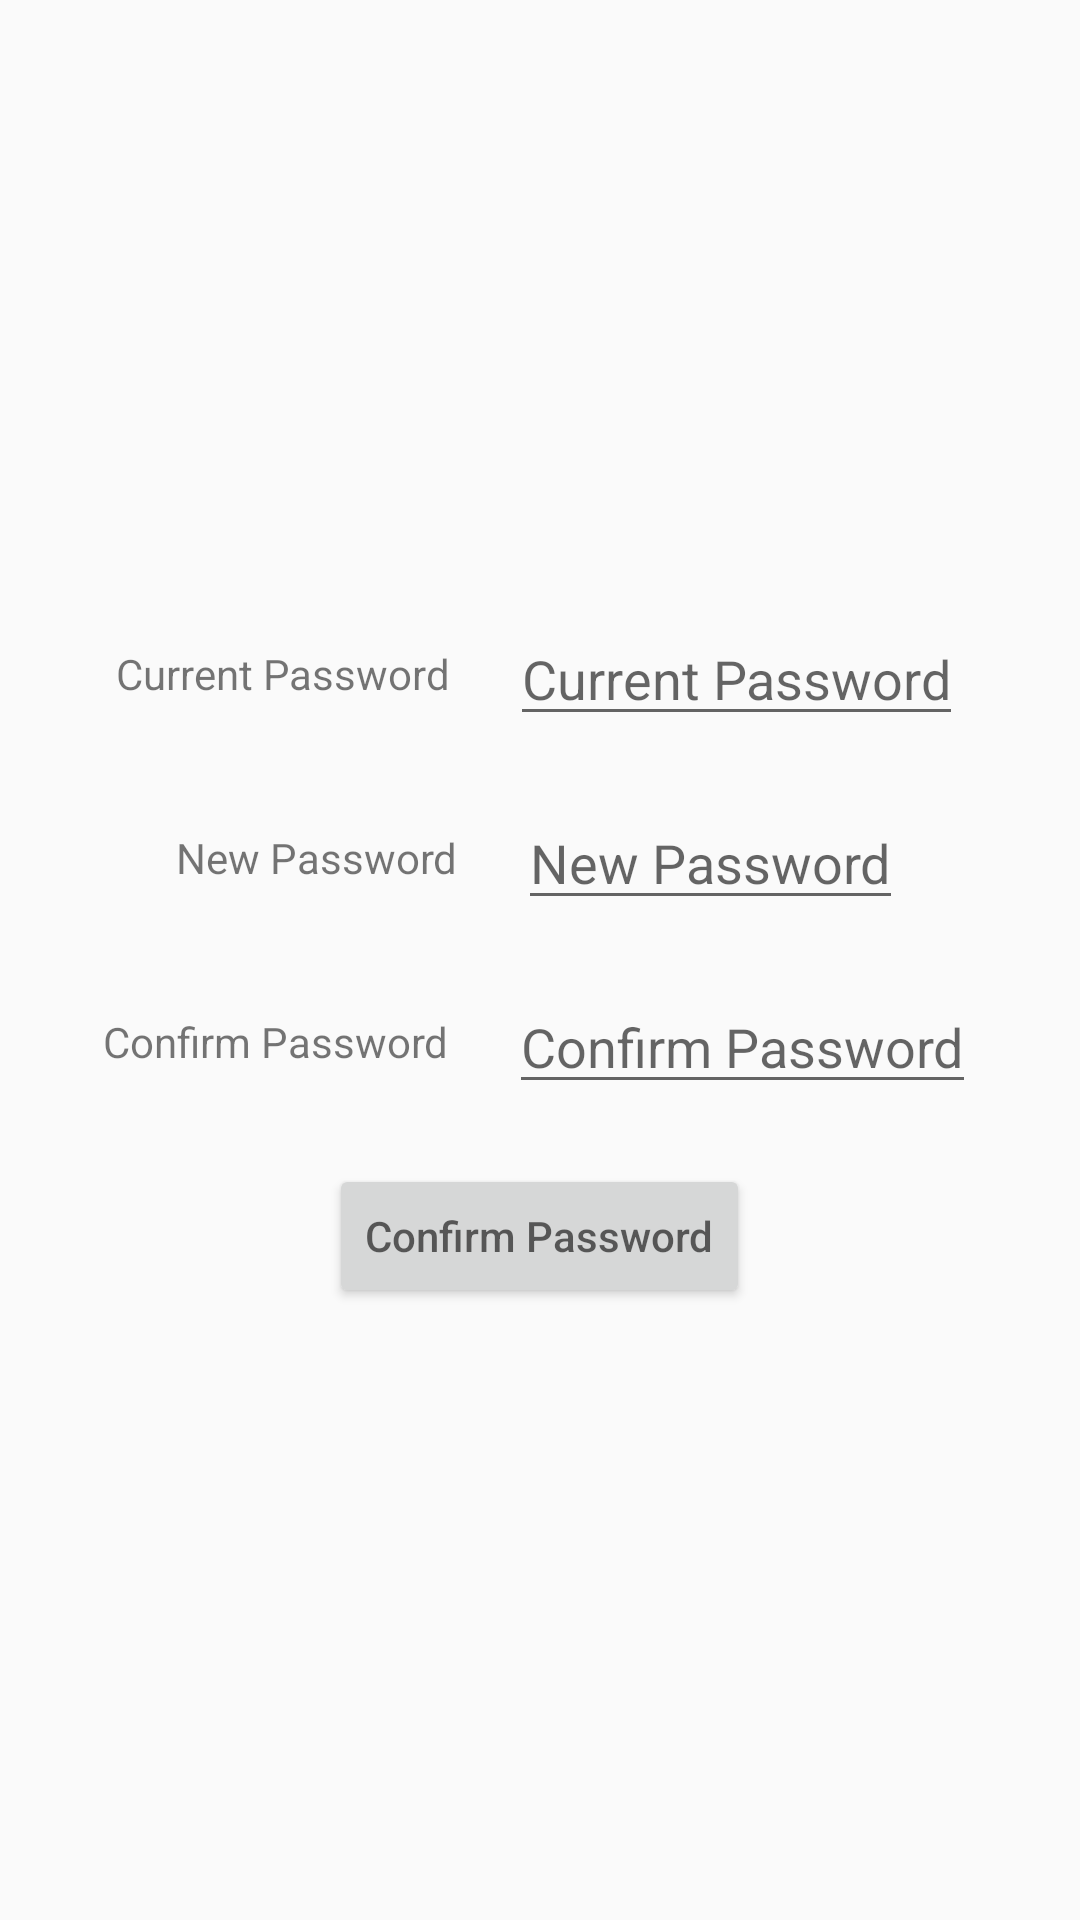

Android layout source for this screen:
<!-- AndroidManifest.xml: application theme AppTheme -->
<!-- res/layout/fragment_change_password.xml -->
<?xml version="1.0" encoding="utf-8"?>
<LinearLayout xmlns:android="http://schemas.android.com/apk/res/android"
    xmlns:tools="http://schemas.android.com/tools"
    android:layout_width="match_parent"
    android:layout_height="match_parent"
    android:gravity="center">

        <LinearLayout
            android:layout_width="match_parent"
            android:layout_height="wrap_content"
            android:gravity="center"
            android:orientation="vertical"
            android:layout_margin="16dp">

            <LinearLayout
                android:layout_width="match_parent"
                android:layout_height="wrap_content"
                android:gravity="center"
                android:orientation="horizontal">

                <TextView
                    android:id="@+id/tvCurrentPass"
                    android:layout_width="wrap_content"
                    android:layout_height="wrap_content"
                    android:layout_margin="10dp"
                    android:text="Current Password" />

                <EditText
                    android:id="@+id/etCurrentPass"
                    android:layout_width="wrap_content"
                    android:layout_height="wrap_content"
                    android:layout_margin="10dp"
                    android:hint="Current Password"
                    android:inputType="textPassword"/>
            </LinearLayout>

            <LinearLayout
                    android:layout_width="match_parent"
                    android:layout_height="wrap_content"
                    android:gravity="center"
                    android:orientation="horizontal">

                <TextView
                    android:id="@+id/tvNewPass"
                    android:layout_width="wrap_content"
                    android:layout_height="wrap_content"
                    android:layout_margin="10dp"
                    android:text="New Password"/>

                <EditText
                    android:id="@+id/etNewPass"
                    android:layout_width="wrap_content"
                    android:layout_height="wrap_content"
                    android:layout_margin="10dp"
                    android:hint="New Password"
                    android:inputType="textPassword"/>
            </LinearLayout>

            <LinearLayout
                android:layout_width="match_parent"
                android:layout_height="wrap_content"
                android:gravity="center"
                android:orientation="horizontal">

                <TextView
                    android:id="@+id/tvConfirmNewPass"
                    android:layout_width="wrap_content"
                    android:layout_height="wrap_content"
                    android:layout_margin="10dp"
                    android:text="Confirm Password"/>

                <EditText
                    android:id="@+id/etConfirmNewPass"
                    android:layout_width="wrap_content"
                    android:layout_height="wrap_content"
                    android:layout_margin="10dp"
                    android:hint="Confirm Password"
                    android:inputType="textPassword"/>
            </LinearLayout>

            <Button
                android:id="@+id/btSubmit"
                android:layout_width="wrap_content"
                android:layout_height="wrap_content"
                android:layout_margin="10dp"
                android:hint="Confirm Password"/>
        </LinearLayout>

</LinearLayout>
<!-- resources referenced by this layout -->
<resources>
  <style name="AppTheme" parent="Theme.AppCompat.Light.DarkActionBar">
          
          <item name="colorPrimary">@color/colorPrimary</item>
          <item name="colorPrimaryDark">@color/colorPrimaryDark</item>
          <item name="colorAccent">@color/colorAccent</item>
      </style>
  <color name="colorPrimary">#008577</color>
  <color name="colorPrimaryDark">#00574B</color>
  <color name="colorAccent">#D81B60</color>
</resources>
